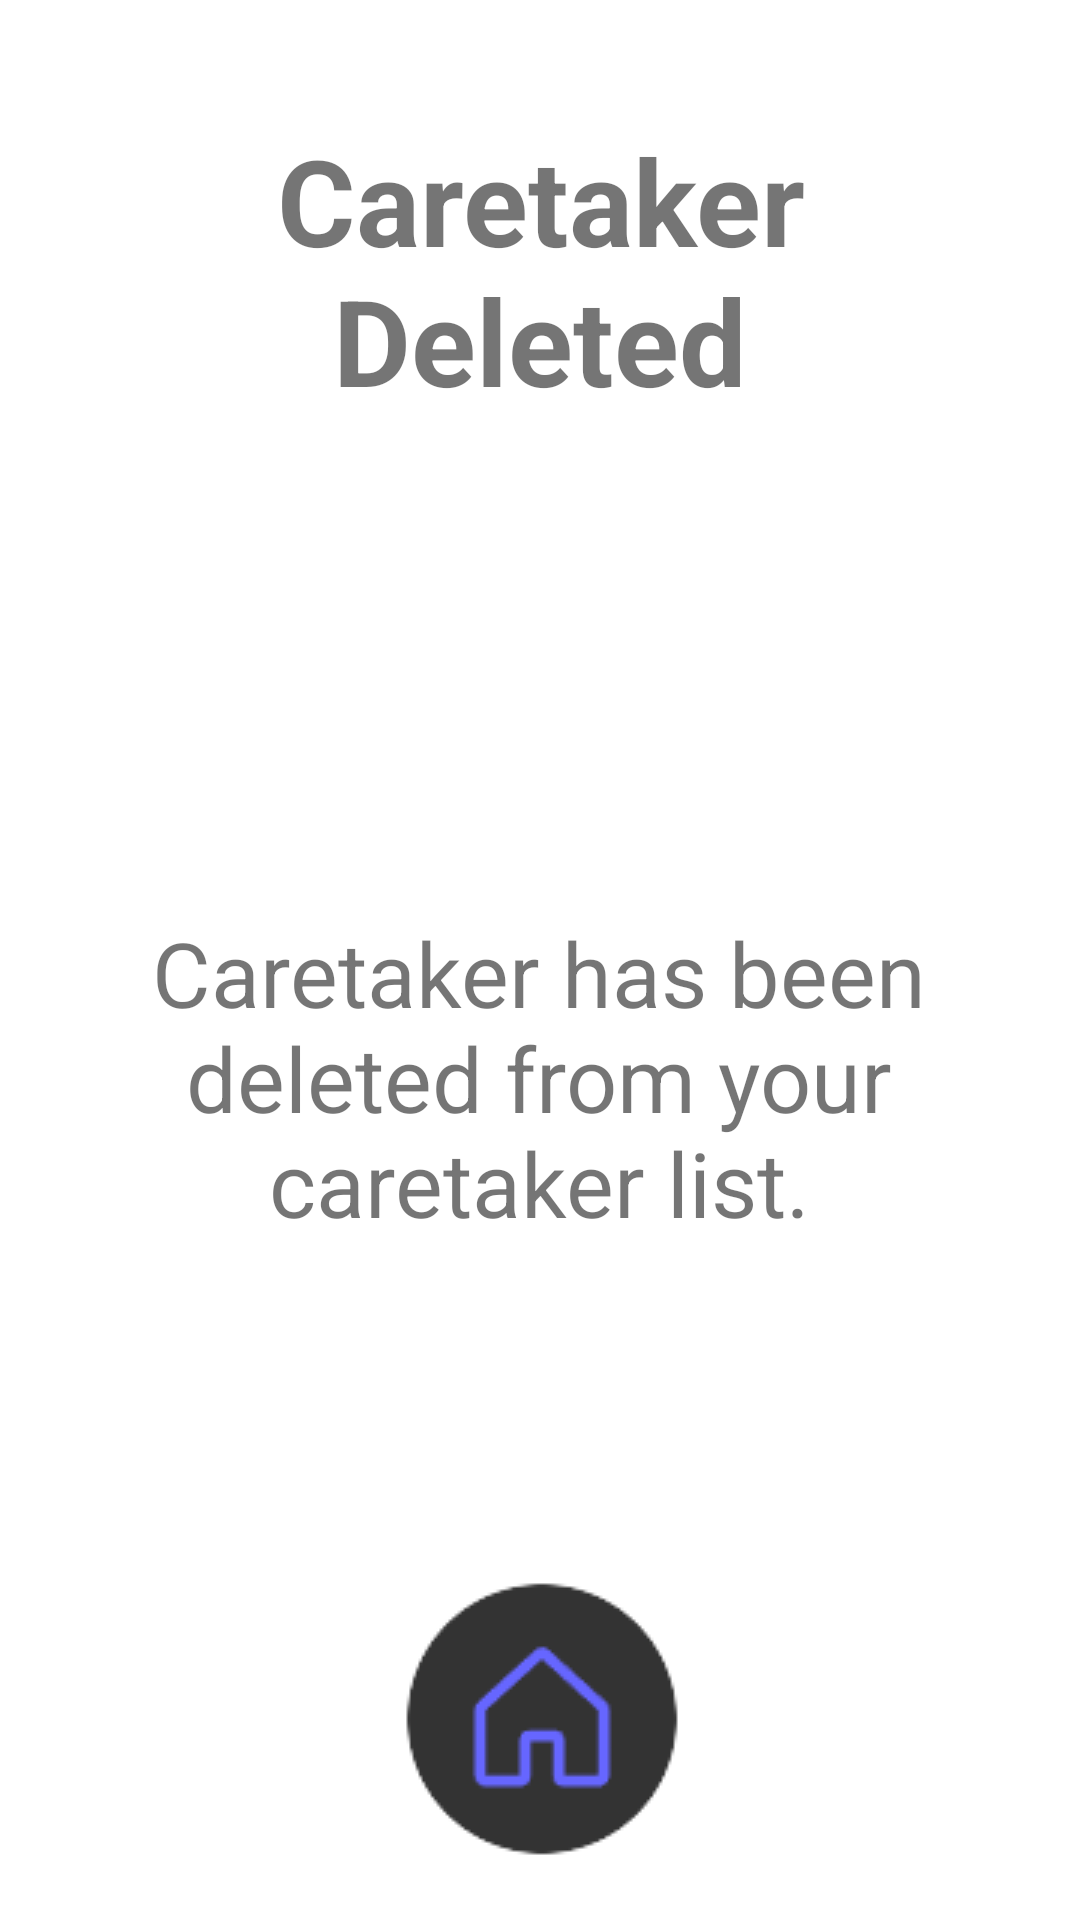

Produce the Android XML layout that renders to this screen, including the resource entries it uses.
<!-- AndroidManifest.xml: application theme Theme.Becarefall -->
<!-- res/layout/activity_delete_caretaker_finish.xml -->
<?xml version="1.0" encoding="utf-8"?>
<androidx.constraintlayout.widget.ConstraintLayout xmlns:android="http://schemas.android.com/apk/res/android"
    xmlns:app="http://schemas.android.com/apk/res-auto"
    xmlns:tools="http://schemas.android.com/tools"
    android:layout_width="match_parent"
    android:layout_height="match_parent"
    tools:context=".DeleteCaretakerFinish">

    <TextView
        android:id="@+id/textView20"
        android:layout_width="260dp"
        android:layout_height="100dp"
        android:layout_marginTop="40dp"
        android:text="Caretaker Deleted"
        android:textAlignment="center"
        android:textSize="40dp"
        android:textStyle="bold"
        app:layout_constraintEnd_toEndOf="parent"
        app:layout_constraintStart_toStartOf="parent"
        app:layout_constraintTop_toTopOf="parent" />

    <TextView
        android:id="@+id/textView22"
        android:layout_width="300dp"
        android:layout_height="120dp"
        android:layout_marginTop="164dp"
        android:text="Caretaker has been deleted from your caretaker list."
        android:textAlignment="center"
        android:textSize="30sp"
        app:layout_constraintEnd_toEndOf="parent"
        app:layout_constraintHorizontal_bias="0.495"
        app:layout_constraintStart_toStartOf="parent"
        app:layout_constraintTop_toBottomOf="@+id/textView20" />

    <ImageButton
        android:id="@+id/dcf_HomeButton_Image"
        android:layout_width="wrap_content"
        android:layout_height="wrap_content"
        android:layout_marginBottom="20dp"
        android:background="#FFFFFF"
        app:layout_constraintBottom_toBottomOf="parent"
        app:layout_constraintEnd_toEndOf="parent"
        app:layout_constraintStart_toStartOf="parent"
        app:srcCompat="@drawable/ezgif_4_e2bfd897df" />
</androidx.constraintlayout.widget.ConstraintLayout>
<!-- resources referenced by this layout -->
<resources>
  <!-- drawable ezgif_4_e2bfd897df: png bitmap (drawable-mdpi, 1935 bytes) -->
  <style name="Theme.Becarefall" parent="Theme.MaterialComponents.DayNight.DarkActionBar">
          
          <item name="colorPrimary">@color/purple_500</item>
          <item name="colorPrimaryVariant">@color/purple_700</item>
          <item name="colorOnPrimary">@color/white</item>
          
          <item name="colorSecondary">@color/teal_200</item>
          <item name="colorSecondaryVariant">@color/teal_700</item>
          <item name="colorOnSecondary">@color/black</item>
          
          <item name="android:statusBarColor">?attr/colorPrimaryVariant</item>
          
      </style>
  <!-- not gathered from this repository: default colours our renderer supplied (Android Studio template values) -->
  <color name="purple_500">#FF6200EE</color>
  <color name="purple_700">#FF3700B3</color>
  <color name="teal_200">#FF03DAC5</color>
  <color name="teal_700">#FF018786</color>
  <color name="black">#FF000000</color>
  <color name="white">#FFFFFFFF</color>
</resources>
